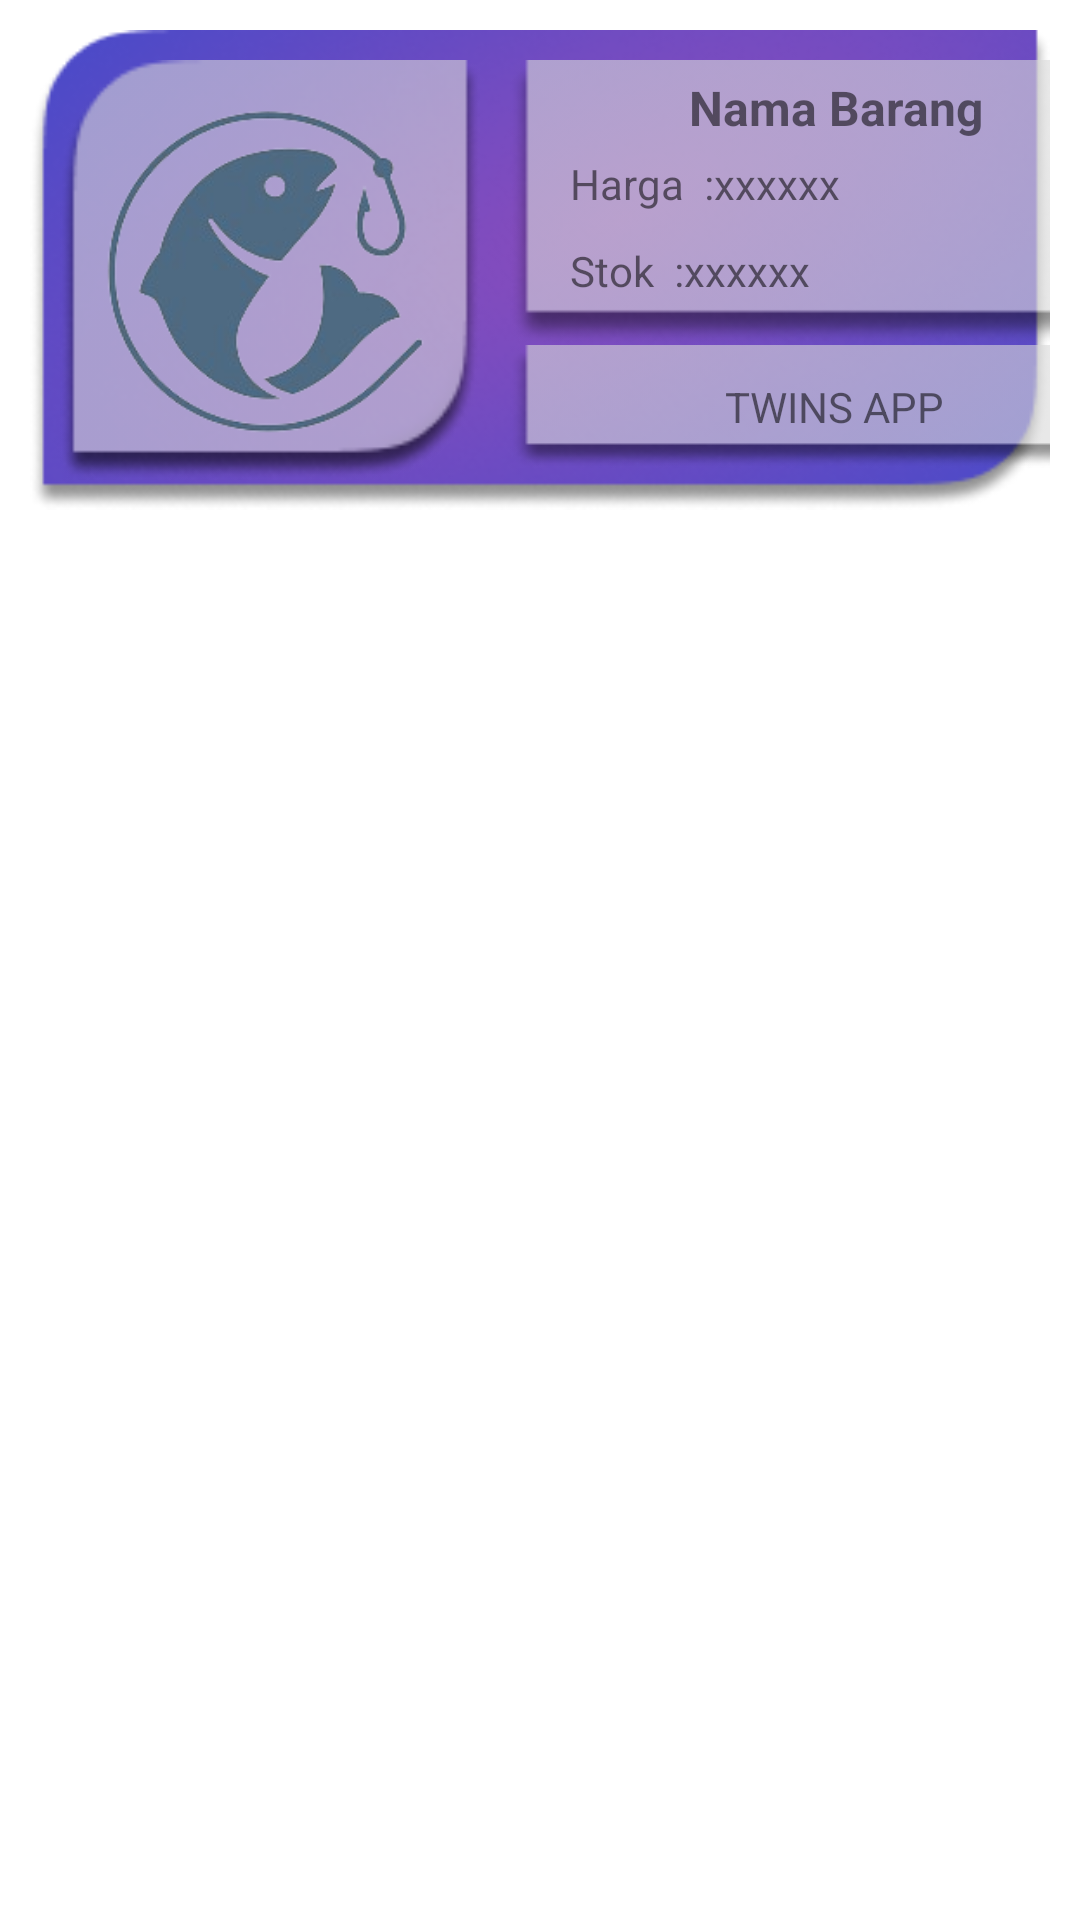

Produce the Android XML layout that renders to this screen, including the resource entries it uses.
<!-- AndroidManifest.xml: application theme Theme.SPKTOPSIS -->
<!-- res/layout/rv_stok_home.xml -->
<?xml version="1.0" encoding="utf-8"?>

<LinearLayout xmlns:android="http://schemas.android.com/apk/res/android"
    android:layout_width="match_parent"
    android:layout_height="wrap_content"
    android:orientation="vertical">
    <LinearLayout
        android:layout_width="match_parent"
        android:layout_height="wrap_content"
        android:orientation="horizontal"
        android:layout_margin="10dp"
        android:background="@drawable/bgbarangs">
        <LinearLayout
            android:layout_width="140dp"
            android:layout_height="140dp"
            android:background="@drawable/imgbarang"
            android:layout_margin="10dp"
            android:gravity="center">
            <ImageView
                android:layout_width="130dp"
                android:layout_height="130dp"
                android:layout_margin="7dp"
                android:src="@drawable/sp" />
        </LinearLayout>
        <LinearLayout
            android:layout_width="match_parent"
            android:layout_height="wrap_content"
            android:orientation="vertical">
            <LinearLayout
                android:layout_width="218dp"
                android:layout_height="95dp"
                android:layout_marginTop="10dp"
                android:layout_marginRight="40dp"
                android:background="@drawable/namabarang"
                android:orientation="vertical">
                <TextView
                    android:id="@+id/namaBarangHome"
                    android:layout_width="wrap_content"
                    android:layout_height="wrap_content"
                    android:text="Nama Barang"
                    android:layout_gravity="center"
                    android:layout_marginTop="5dp"
                    android:textStyle="bold"
                    android:textSize="16dp"/>
                <LinearLayout
                    android:layout_width="wrap_content"
                    android:layout_height="wrap_content"
                    android:orientation="horizontal"
                    android:layout_marginLeft="20dp"
                    android:layout_marginTop="5dp">
                    <TextView
                        android:layout_width="wrap_content"
                        android:layout_height="wrap_content"
                        android:text="Harga  :" />
                    <TextView
                        android:id="@+id/hargaBarangHome"
                        android:layout_width="wrap_content"
                        android:layout_height="wrap_content"
                        android:text="xxxxxx"/>
                </LinearLayout>
                <LinearLayout
                    android:layout_width="wrap_content"
                    android:layout_height="wrap_content"
                    android:orientation="horizontal"
                    android:layout_marginLeft="20dp"
                    android:layout_marginTop="10dp">
                    <TextView
                        android:layout_width="wrap_content"
                        android:layout_height="wrap_content"
                        android:text="Stok  :" />
                    <TextView
                        android:id="@+id/stokBarangHome"
                        android:layout_width="wrap_content"
                        android:layout_height="wrap_content"
                        android:text="xxxxxx"/>
                </LinearLayout>

            </LinearLayout>
            <LinearLayout
                android:layout_width="216dp"
                android:layout_height="match_parent"
                android:background="@drawable/namaapp"
                android:gravity="center">

                <TextView
                    android:layout_width="wrap_content"
                    android:layout_height="wrap_content"
                    android:gravity="center"
                    android:layout_gravity="center_vertical"
                    android:text="TWINS APP" />
            </LinearLayout>
        </LinearLayout>
    </LinearLayout>

</LinearLayout>
<!-- resources referenced by this layout -->
<resources>
  <!-- drawable bgbarangs: png bitmap (drawable, 46140 bytes) -->
  <!-- drawable imgbarang: png bitmap (drawable, 11780 bytes) -->
  <!-- drawable namaapp: png bitmap (drawable, 2675 bytes) -->
  <!-- drawable namabarang: png bitmap (drawable, 3116 bytes) -->
  <!-- drawable sp: png bitmap (drawable, 32800 bytes) -->
  <style name="Theme.SPKTOPSIS" parent="Theme.MaterialComponents.DayNight.NoActionBar">
          
  
  
          <item name="colorOnPrimary">@color/white</item>
          
          <item name="colorSecondary">@color/teal_200</item>
          <item name="colorSecondaryVariant">@color/teal_700</item>
          <item name="colorOnSecondary">@color/black</item>
          
  
          
          <item name="android:buttonTint">@color/btn</item>
      </style>
  <color name="white">#FFFFFFFF</color>
  <color name="teal_200">#FF03DAC5</color>
  <color name="teal_700">#FF018786</color>
  <color name="black">#FF000000</color>
  <color name="btn">#273370</color>
</resources>
